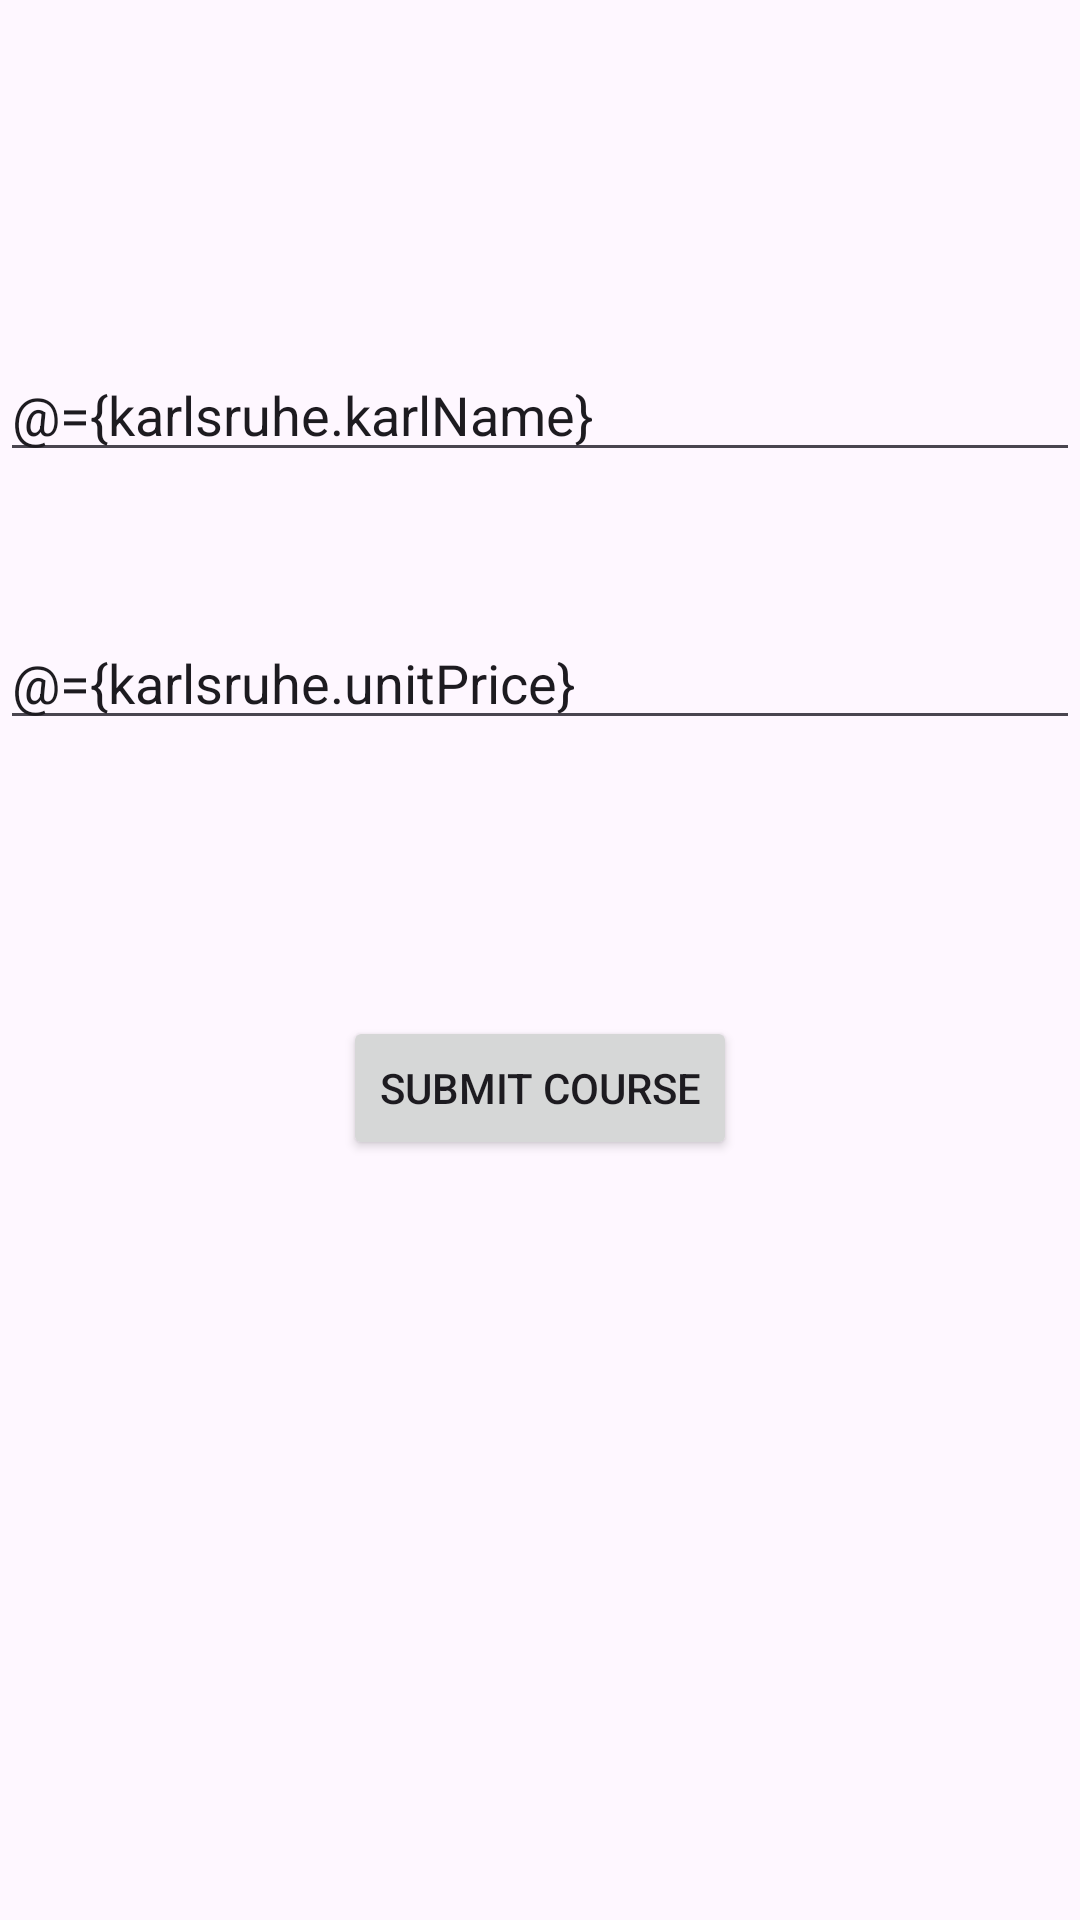

This screen was rendered from an Android layout file. Write that file and the resources it references.
<!-- AndroidManifest.xml: application theme Theme.DataInjection -->
<!-- res/layout/activity_add_edit.xml -->
<?xml version="1.0" encoding="utf-8"?>
<layout>
    <data>
        <variable
            name="clickHandler"
            type="com.example.datainjection.AddEditActivity.AddAndEditActivityClickHandlers" />

        <variable
            name="karlsruhe"
            type="com.example.datainjection.model.Karlsruhe" />
    </data>

    <androidx.constraintlayout.widget.ConstraintLayout
        xmlns:android="http://schemas.android.com/apk/res/android"
        xmlns:app="http://schemas.android.com/apk/res-auto"
        xmlns:tools="http://schemas.android.com/tools"
        android:layout_width="match_parent"
        android:layout_height="match_parent"
        android:layout_margin="16dp"
        tools:context=".AddEditActivity">


        <EditText
            android:text="@={karlsruhe.karlName}"
            android:id="@+id/editText"
            android:layout_width="match_parent"
            android:layout_height="wrap_content"
            android:layout_marginTop="116dp"
            android:hint="Course Name"
            app:layout_constraintEnd_toEndOf="parent"
            app:layout_constraintHorizontal_bias="0.0"
            app:layout_constraintStart_toStartOf="parent"
            app:layout_constraintTop_toTopOf="parent" />

        <EditText
            android:text="@={karlsruhe.unitPrice}"
            android:id="@+id/editText2"
            android:layout_width="match_parent"
            android:layout_height="wrap_content"
            android:layout_marginTop="48dp"
            android:hint="Course Price"
            app:layout_constraintEnd_toEndOf="parent"
            app:layout_constraintHorizontal_bias="0.0"
            app:layout_constraintStart_toStartOf="parent"
            app:layout_constraintTop_toBottomOf="@+id/editText" />

        <Button
            android:id="@+id/submitBTN"
            android:layout_width="wrap_content"
            android:layout_height="wrap_content"
            android:layout_marginTop="92dp"
            android:text="Submit Course"
            app:layout_constraintEnd_toEndOf="parent"
            app:layout_constraintStart_toStartOf="parent"
            app:layout_constraintTop_toBottomOf="@+id/editText2"
            android:onClick="@{clickHandler::onSubmitButtonClicked}"
            />
    </androidx.constraintlayout.widget.ConstraintLayout>
</layout>
<!-- resources referenced by this layout -->
<resources>
  <style name="Theme.DataInjection" parent="Base.Theme.DataInjection" />
  <style name="Base.Theme.DataInjection" parent="Theme.Material3.DayNight.NoActionBar">
          
          
      </style>
</resources>
